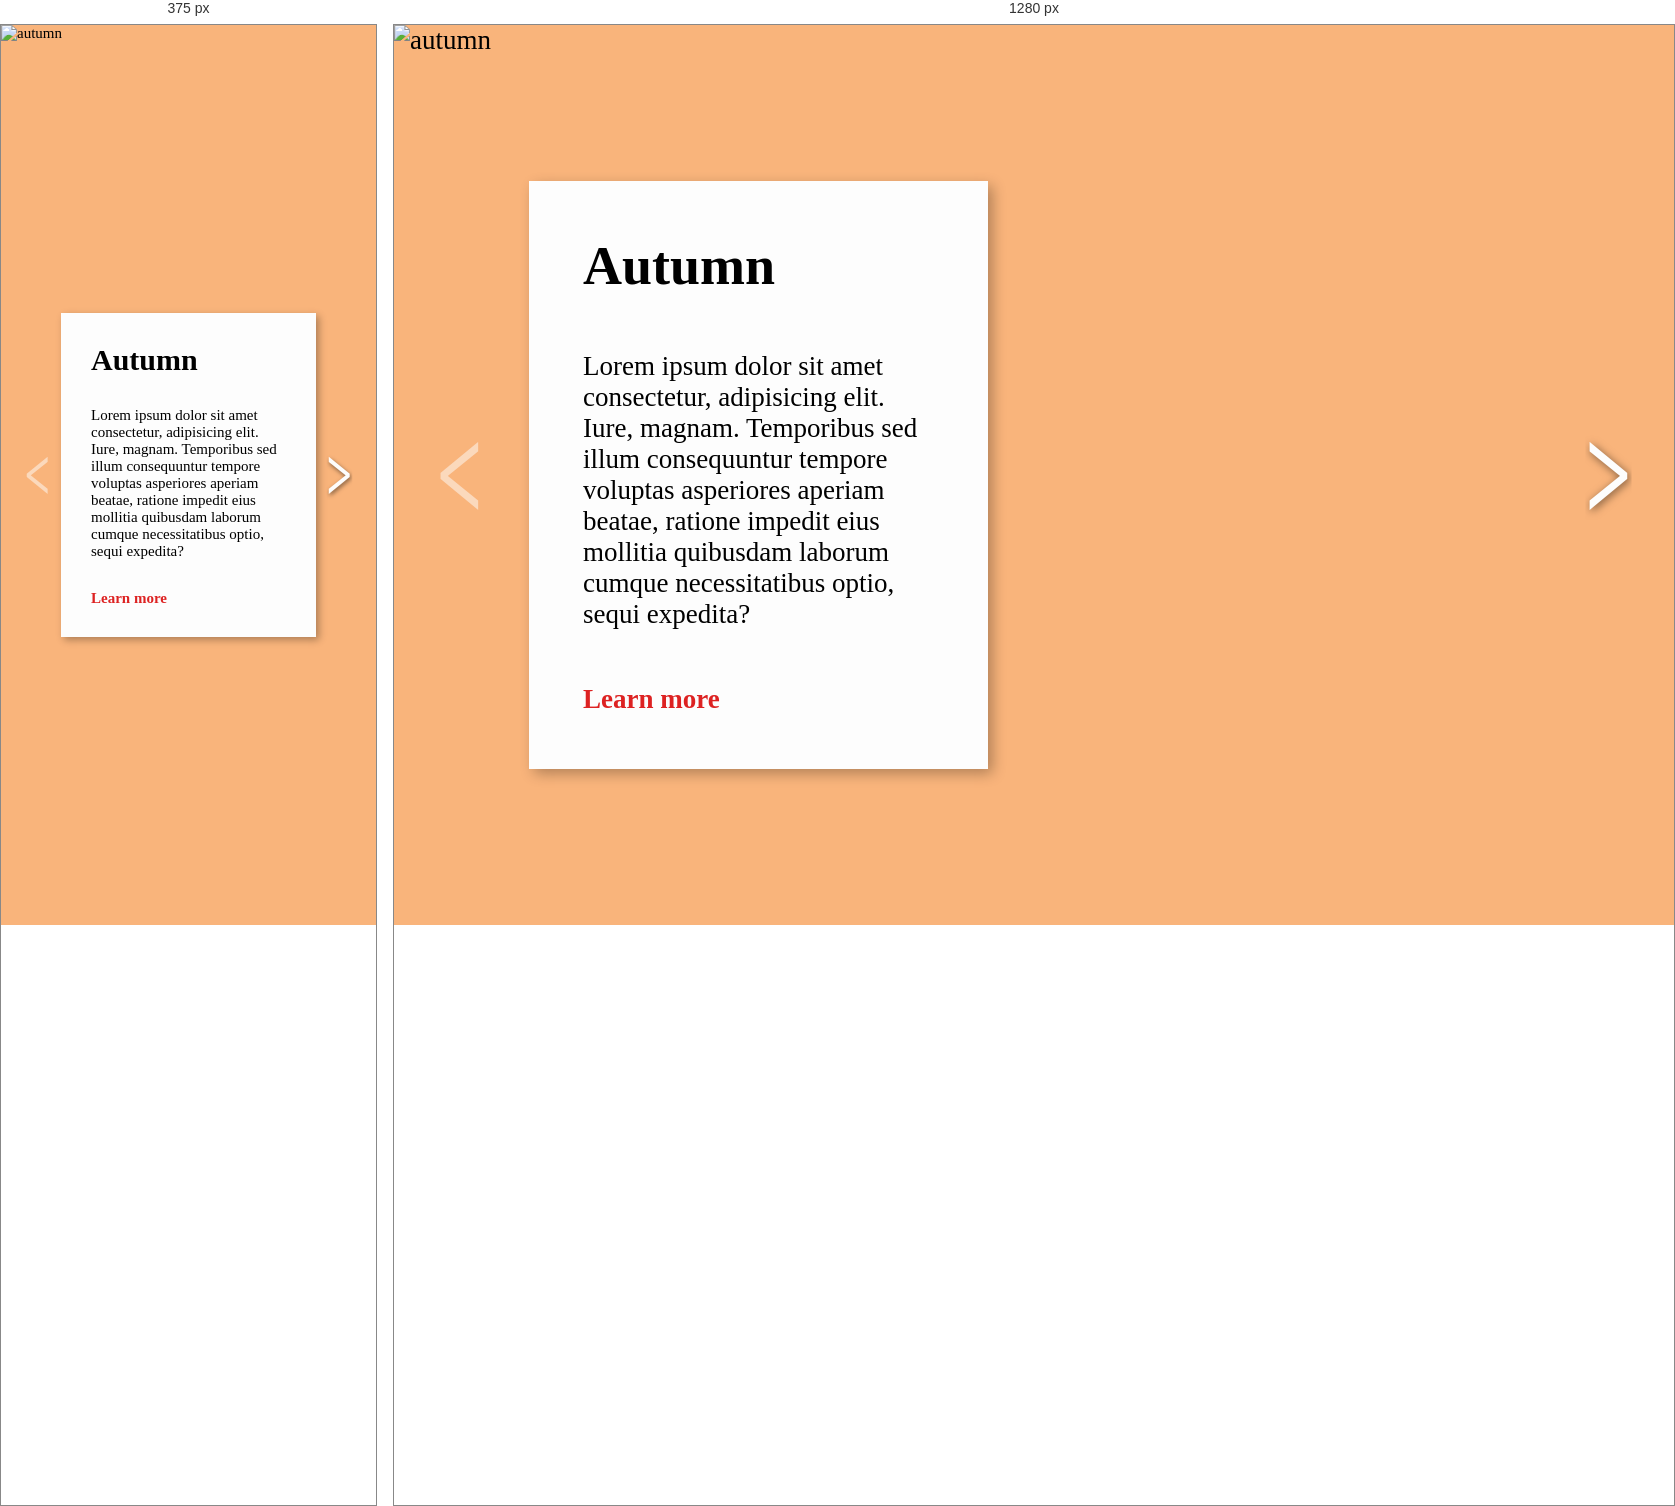
Rendered at 375 px and 1280 px, left to right.

<!-- file: index.html -->
<!DOCTYPE html>
<html lang="en">
	<head>
		<meta charset="UTF-8" />
		<meta http-equiv="X-UA-Compatible" content="IE=edge" />
		<meta name="viewport" content="width=device-width, initial-scale=1.0" />
		
        <link rel="stylesheet" href="style.css">

        <title>Slides</title>
	</head>
	<body>
		<div class="slidesContainer">
            <p class="arrow disabledNav" id="backArrow"><</p>
            <p class="arrow" id="forwardArrow">></p>
			<div class="slide view">
				<img src="./imgs/autumn.png" alt="autumn" />
				<div class="textBox">
					<h2>Autumn</h2>
					<p>Lorem ipsum dolor sit amet consectetur, adipisicing elit. Iure, magnam. Temporibus sed illum consequuntur tempore voluptas asperiores aperiam beatae, ratione impedit eius mollitia quibusdam laborum cumque necessitatibus optio, sequi expedita?</p>
					<a href="https://www.google.com">Learn more</a>
				</div>
			</div>
			<div class="slide">
				<img src="./imgs/spring.png" alt="spring" />
				<div class="textBox">
					<h2>Spring</h2>
					<p>Lorem ipsum dolor sit amet consectetur, adipisicing elit. Iure, magnam. Temporibus sed illum consequuntur tempore voluptas asperiores aperiam beatae, ratione impedit eius mollitia quibusdam laborum cumque necessitatibus optio, sequi expedita?</p>
					<a href="https://www.google.com">Learn more</a>
				</div>
			</div>
			<div class="slide">
				<img src="./imgs/summer.png" alt="Summer" />
				<div class="textBox">
					<h2>Summer</h2>
					<p>Lorem ipsum dolor sit amet consectetur, adipisicing elit. Iure, magnam. Temporibus sed illum consequuntur tempore voluptas asperiores aperiam beatae, ratione impedit eius mollitia quibusdam laborum cumque necessitatibus optio, sequi expedita?</p>
					<a href="https://www.google.com">Learn more</a>
				</div>
			</div>
			<div class="slide">
				<img src="./imgs/winter.png" alt="Winter" />
				<div class="textBox">
					<h2>Winter</h2>
					<p>Lorem ipsum dolor sit amet consectetur, adipisicing elit. Iure, magnam. Temporibus sed illum consequuntur tempore voluptas asperiores aperiam beatae, ratione impedit eius mollitia quibusdam laborum cumque necessitatibus optio, sequi expedita?</p>
					<a href="https://www.google.com">Learn more</a>
				</div>
			</div>
		</div>
        <script src="index.js"></script>
	</body>
</html>


/* @media block from style.css */
@media(min-width: 1000px) {
    .slide {
        transition: all 2s ease-out;
    }
}